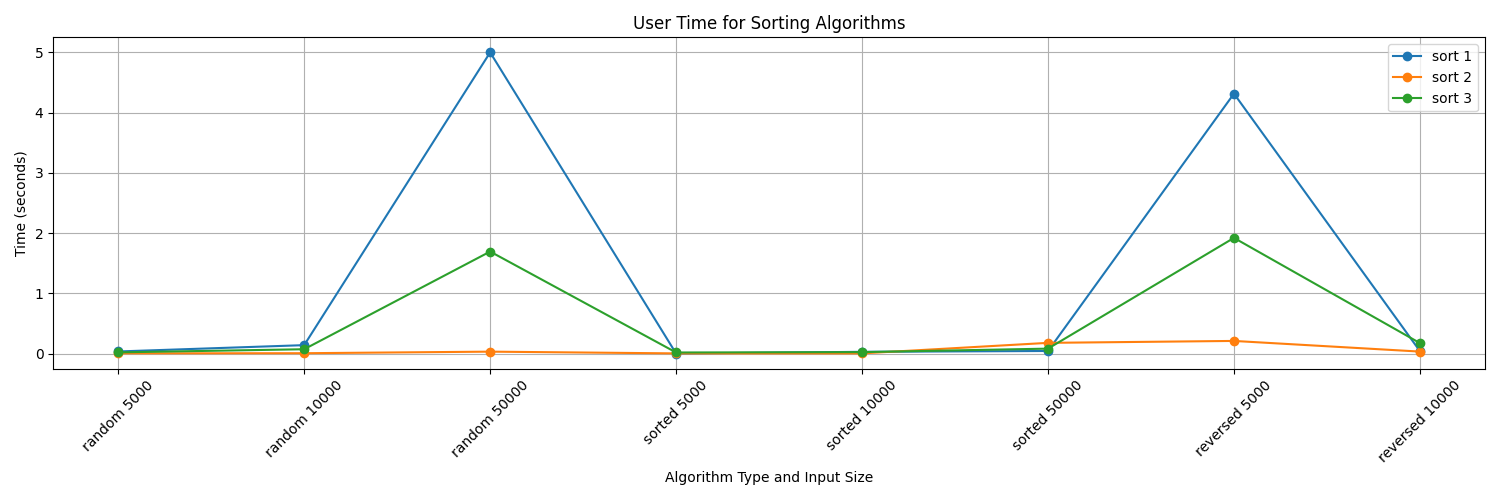

The table this chart was drawn from, first rows:
Algorithm Type, random 5000, random 10000, random 50000, sorted 5000, sorted 10000, sorted 50000, reversed 5000, reversed 10000
sort 1, 0.035, 0.14, 5.001, 0.001, 0.029, 0.043, 4.316, 0.041
sort 2, 0.004, 0.006, 0.032, 0.003, 0.003, 0.178, 0.21, 0.033
sort 3, 0.02, 0.072, 1.694, 0.018, 0.024, 0.082, 1.921, 0.174
